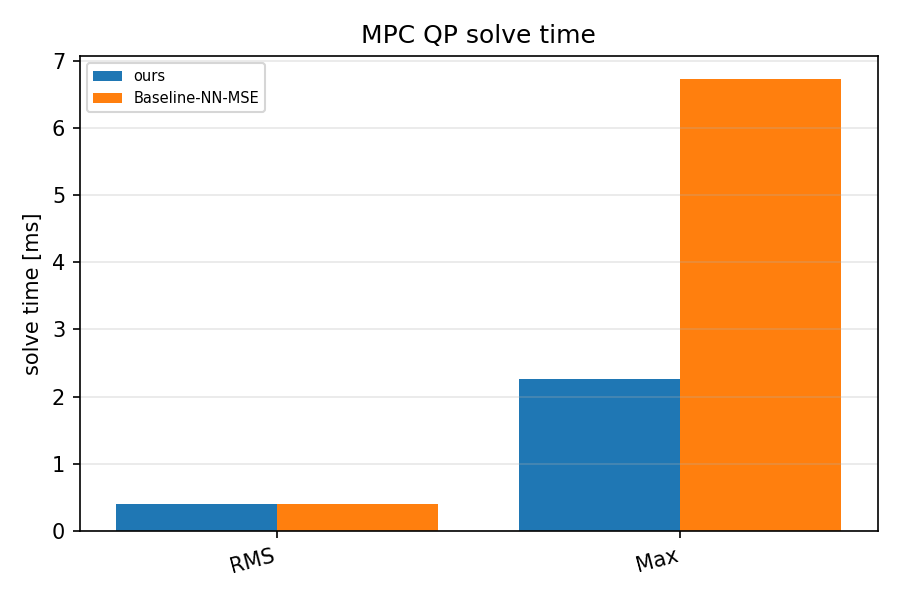

Data behind this chart, as committed beside it:
scenario, category, value
ours, RMS, 0.3938
ours, Max, 2.26
Baseline-NN-MSE, RMS, 0.3968
Baseline-NN-MSE, Max, 6.735
